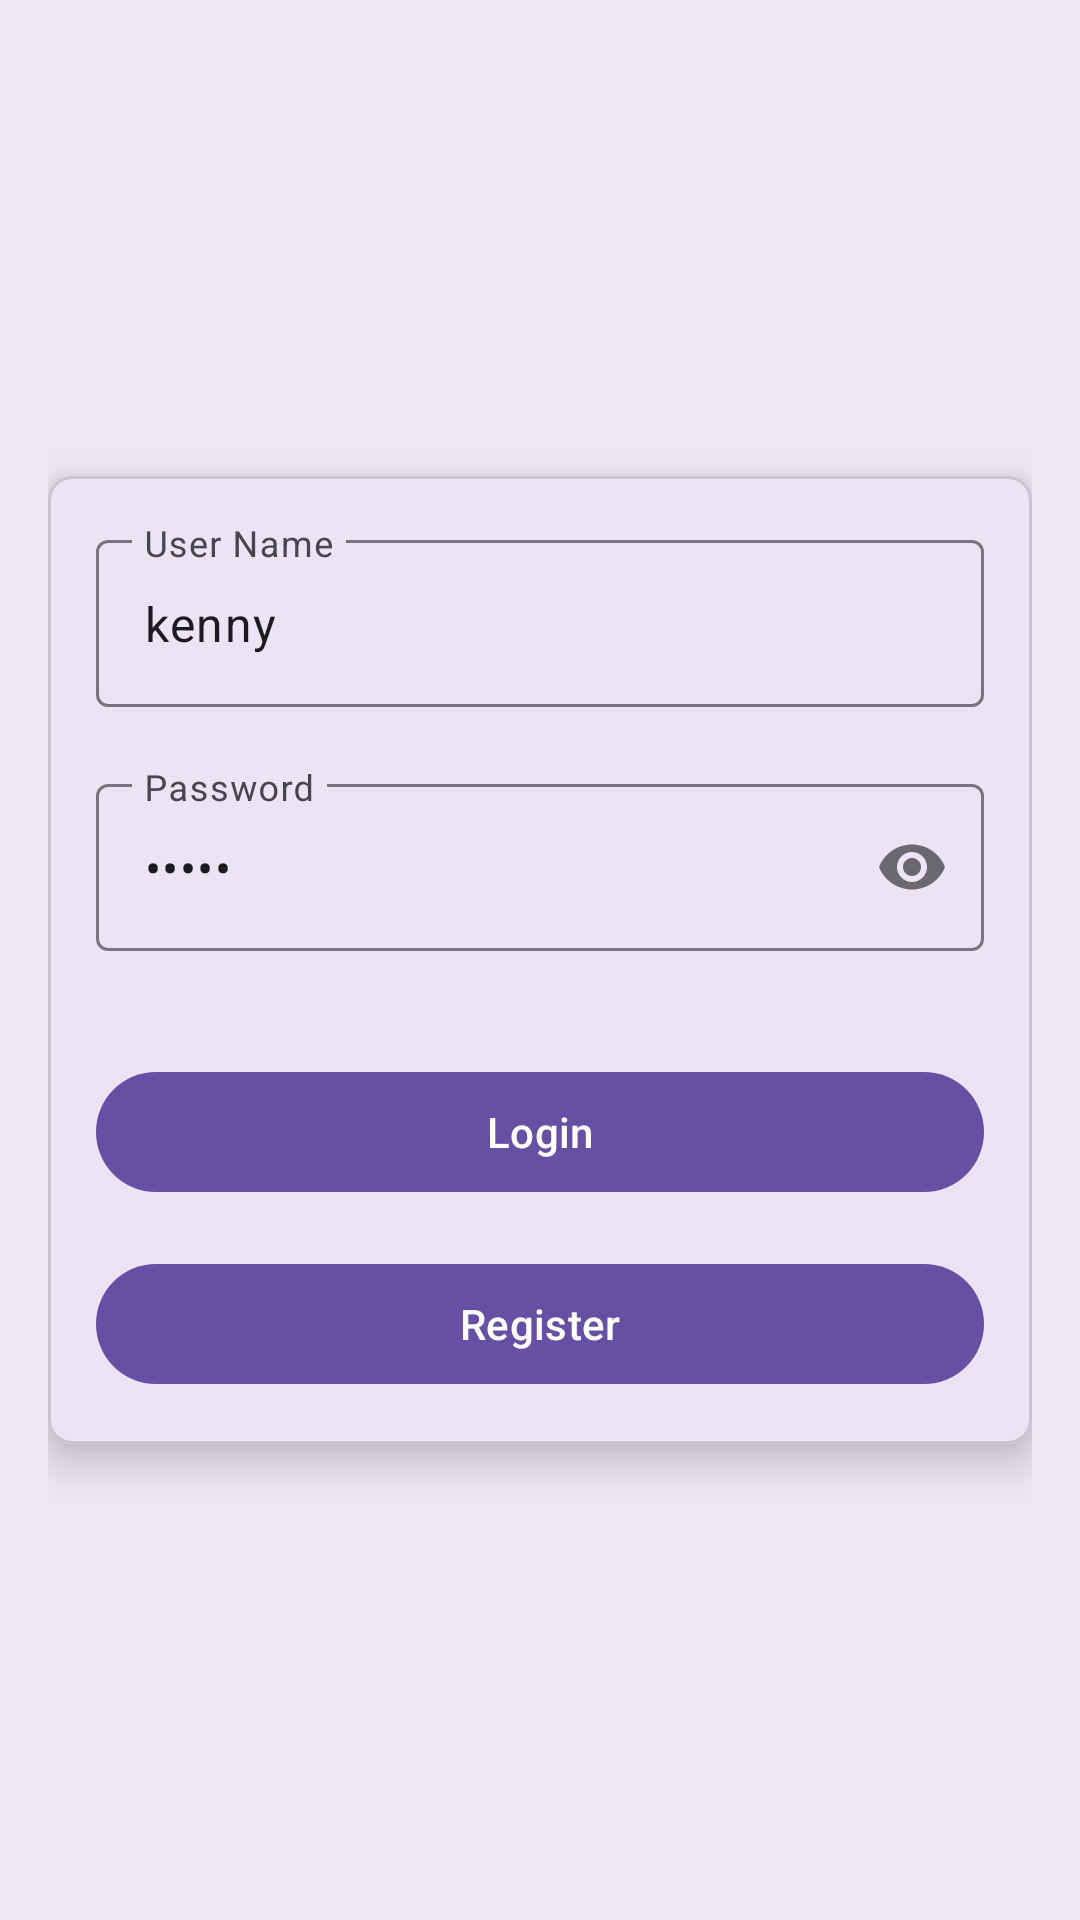

Here is an Android app screen rendered from its layout file. Give the layout XML and the strings, colors and styles it references.
<!-- AndroidManifest.xml: application theme Theme.BrainChallenge -->
<!-- res/layout/activity_login.xml -->
<?xml version="1.0" encoding="utf-8"?>
<RelativeLayout xmlns:android="http://schemas.android.com/apk/res/android"
    xmlns:app="http://schemas.android.com/apk/res-auto"
    android:id="@+id/parent"
    android:layout_width="match_parent"
    android:layout_height="match_parent"
    android:background="@color/background_color"
    android:padding="16dp">

    <com.google.android.material.card.MaterialCardView
        android:layout_width="match_parent"
        android:layout_height="wrap_content"
        android:layout_centerInParent="true"
        app:cardCornerRadius="8dp"
        app:cardElevation="8dp">

        <LinearLayout
            android:layout_width="match_parent"
            android:layout_height="wrap_content"
            android:orientation="vertical"
            android:padding="16dp">

            <com.google.android.material.textfield.TextInputLayout
                android:id="@+id/username_text_input_layout"
                android:layout_width="match_parent"
                android:layout_height="wrap_content"
                app:errorEnabled="true">

                <com.google.android.material.textfield.TextInputEditText
                    android:id="@+id/username"
                    android:layout_width="match_parent"
                    android:layout_height="wrap_content"
                    android:text="kenny"
                    android:hint="@string/username" />

            </com.google.android.material.textfield.TextInputLayout>

            <com.google.android.material.textfield.TextInputLayout
                android:id="@+id/password_text_input_layout"
                android:layout_width="match_parent"
                android:layout_height="wrap_content"
                app:errorEnabled="true"
                app:passwordToggleEnabled="true">

                <com.google.android.material.textfield.TextInputEditText
                    android:id="@+id/password"
                    android:layout_width="match_parent"
                    android:layout_height="wrap_content"
                    android:hint="@string/password"
                    android:text="kenny"
                    android:inputType="textPassword" />

            </com.google.android.material.textfield.TextInputLayout>

            <com.google.android.material.button.MaterialButton
                android:id="@+id/login_button"
                android:layout_width="match_parent"
                android:layout_height="wrap_content"
                android:layout_marginTop="16dp"
                android:text="@string/login_button_text" />

            <com.google.android.material.button.MaterialButton
                android:id="@+id/register_button"
                android:layout_width="match_parent"
                android:layout_height="wrap_content"
                android:layout_marginTop="16dp"
                android:text="@string/register_button" />

        </LinearLayout>

    </com.google.android.material.card.MaterialCardView>

</RelativeLayout>
<!-- resources referenced by this layout -->
<resources>
  <color name="background_color">#EDE7F6</color>
  <string name="login_button_text">Login</string>
  <string name="password">Password</string>
  <string name="register_button">Register</string>
  <string name="username">User Name</string>
  <style name="Theme.BrainChallenge" parent="Base.Theme.BrainChallenge" />
  <style name="Base.Theme.BrainChallenge" parent="Theme.Material3.DayNight.NoActionBar">
          
          
      </style>
</resources>
